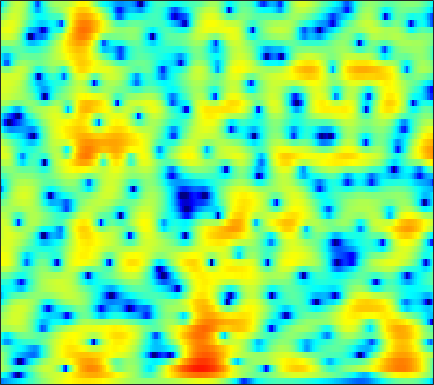

The data file committed next to this chart (first rows):
-11.758, -10.986, -10.13, -9.4219, -8.957, -8.3843, -7.834, -7.4086, -6.8112, -6.1617, -5.4743, -4.9447, -4.2172, -3.4944, -2.9493, -2.2415, -1.5428, -1.0358, -0.38355, 0.23872, 0.83827, 1.2703, 1.8257, 2.3559
-4.052, -4.796, -5.991, -7.516, -8.968, -11.56, -15.4, -19.83, -23.07, -16.25, -11.62, -9.178, -6.682, -4.736, -3.527, -2.168, -1.034, -0.3083, 0.5255, 1.213, 1.779, 2.129, 2.514, 2.819
2.106, 1.349, 0.2783, -0.8312, -1.661, -2.705, -3.587, -4.113, -4.526, -4.598, -4.296, -3.853, -3.041, -2.079, -1.318, -0.3162, 0.6331, 1.28, 2.029, 2.629, 3.051, 3.234, 3.278, 3.054
1.639, 0.5814, -1.026, -2.902, -4.538, -7.137, -10.5, -13.98, -22.11, -29.92, -17.32, -13.52, -10.2, -7.814, -6.353, -4.704, -3.275, -2.305, -1.122, -0.05398, 0.8919, 1.506, 2.205, 2.758
1.278, 0.3979, -0.8573, -2.19, -3.217, -4.604, -5.953, -6.909, -8.036, -8.967, -9.732, -10.23, -10.9, -11.57, -12.05, -12.26, -11.35, -9.895, -7.522, -5.157, -3.039, -1.639, -0.02471, 1.342
-0.3085, -1.06, -1.984, -2.797, -3.331, -3.961, -4.503, -4.877, -5.351, -5.871, -6.473, -7.014, -7.913, -9.008, -9.845, -10.62, -10.37, -9.339, -7.336, -5.175, -3.136, -1.752, -0.1246, 1.273
-5.976, -7.943, -10.13, -10.45, -9.485, -7.795, -6.322, -5.474, -4.625, -4.05, -3.682, -3.515, -3.397, -3.328, -3.244, -3.061, -2.786, -2.494, -1.991, -1.34, -0.5833, 0.02809, 0.8818, 1.733
-4.05, -5.382, -6.649, -6.595, -5.777, -4.336, -2.99, -2.169, -1.349, -0.8265, -0.5317, -0.4382, -0.4689, -0.6324, -0.8355, -1.182, -1.55, -1.787, -1.951, -1.867, -1.509, -1.084, -0.3591, 0.483
1.277, 1.323, 1.422, 1.589, 1.739, 1.971, 2.193, 2.314, 2.383, 2.297, 2.025, 1.675, 1.017, 0.07439, -0.8702, -2.47, -4.561, -6.579, -10.04, -13.31, -11.96, -9.263, -6.225, -3.988
1.66, 2.119, 2.621, 3.01, 3.239, 3.453, 3.554, 3.546, 3.42, 3.14, 2.675, 2.187, 1.346, 0.2674, -0.6959, -2.221, -4.004, -5.505, -7.447, -8.652, -8.698, -8.186, -7.232, -6.315
0.8081, 1.391, 2.067, 2.63, 2.981, 3.345, 3.561, 3.623, 3.572, 3.367, 2.998, 2.592, 1.903, 1.031, 0.2708, -0.9035, -2.197, -3.195, -4.488, -5.67, -6.651, -7.176, -7.53, -7.594
-0.9911, -0.2067, 0.7751, 1.641, 2.206, 2.815, 3.26, 3.495, 3.649, 3.624, 3.434, 3.182, 2.673, 1.966, 1.29, 0.1674, -1.234, -2.514, -4.715, -7.696, -11.87, -16.12, -17.91, -12.86
-5.67, -4.092, -2.318, -0.897, -0.04328, 0.8542, 1.521, 1.903, 2.273, 2.489, 2.567, 2.54, 2.381, 2.079, 1.743, 1.146, 0.3369, -0.4353, -1.634, -2.98, -4.324, -5.072, -5.27, -4.548
-8.854, -7.105, -5.308, -4.001, -3.278, -2.595, -2.129, -1.895, -1.633, -1.347, -1.034, -0.7626, -0.3801, -0.01708, 0.2138, 0.4415, 0.5397, 0.573, 0.5827, 0.5279, 0.4824, 0.5094, 0.6528, 0.8934
-6.644, -6.034, -5.422, -5.148, -5.178, -5.522, -6.246, -7.035, -8.157, -8.761, -8.112, -6.958, -5.13, -3.435, -2.353, -1.159, -0.2082, 0.37, 0.9823, 1.458, 1.854, 2.117, 2.414, 2.674
-3.97, -3.783, -3.766, -4.056, -4.531, -5.594, -7.293, -9.11, -12.71, -17.01, -14.88, -11.23, -7.523, -4.917, -3.408, -1.828, -0.5712, 0.1761, 0.9578, 1.586, 2.084, 2.374, 2.676, 2.92
-0.9704, -0.818, -0.846, -1.101, -1.449, -2.12, -2.932, -3.55, -4.306, -4.771, -4.763, -4.455, -3.733, -2.831, -2.119, -1.199, -0.3823, 0.1525, 0.7468, 1.207, 1.499, 1.621, 1.716, 1.752
2.551, 2.684, 2.645, 2.367, 2.019, 1.401, 0.6058, -0.07714, -1.007, -1.922, -2.669, -3.027, -3.116, -2.756, -2.257, -1.45, -0.6826, -0.2047, 0.302, 0.535, 0.4404, 0.1945, -0.3663, -1.19
5.187, 5.21, 5.047, 4.634, 4.162, 3.296, 2.11, 0.9735, -0.9216, -3.446, -6.903, -10.19, -12.81, -9.479, -6.74, -4.104, -2.342, -1.444, -0.7335, -0.5413, -0.7615, -1.268, -2.542, -4.689
5.098, 5.05, 4.827, 4.407, 3.939, 3.099, 2.001, 0.9762, -0.7133, -2.744, -5.025, -6.614, -7.684, -7.052, -6.015, -4.653, -3.62, -3.02, -2.596, -2.437, -2.491, -2.711, -3.179, -3.709
4.286, 4.287, 4.163, 3.896, 3.59, 3.039, 2.353, 1.733, 0.8052, -0.1689, -1.113, -1.754, -2.472, -2.977, -3.261, -3.546, -3.797, -4.023, -4.273, -4.444, -4.625, -4.673, -4.588, -4.439
3.658, 3.848, 3.97, 3.938, 3.821, 3.544, 3.12, 2.752, 2.189, 1.546, 0.8359, 0.2702, -0.532, -1.435, -2.191, -3.333, -4.616, -5.717, -7.106, -8.215, -8.673, -8.481, -7.832, -7.122
2.945, 3.491, 3.952, 4.121, 4.095, 3.908, 3.571, 3.284, 2.869, 2.425, 1.937, 1.52, 0.837, -0.08705, -0.9855, -2.591, -4.821, -7.055, -11.75, -21.52, -22.69, -15.12, -11.24, -9.492
2.858, 3.505, 3.887, 3.812, 3.483, 2.766, 1.942, 1.332, 0.8319, 0.8155, 1.124, 1.367, 1.522, 1.4, 1.067, 0.2823, -0.8799, -1.995, -3.543, -4.924, -5.614, -5.682, -5.673, -5.808
3.193, 3.343, 3.137, 2.413, 1.43, -0.6622, -4.109, -8.429, -15, -7.829, -3.152, -1.065, 0.6769, 1.63, 1.971, 2.064, 1.805, 1.496, 0.9691, 0.3294, -0.2057, -0.6446, -1.151, -1.663
2.311, 2.323, 2.111, 1.577, 0.964, -0.1945, -1.564, -2.52, -3.112, -2.442, -1.104, -0.1164, 0.9585, 1.657, 1.952, 2.083, 1.962, 1.739, 1.29, 0.7552, 0.1276, -0.3622, -1.002, -1.668
0.8223, 1.077, 1.325, 1.447, 1.463, 1.421, 1.341, 1.318, 1.376, 1.547, 1.792, 1.979, 2.164, 2.225, 2.161, 1.898, 1.453, 0.9712, 0.1975, -0.6919, -1.684, -2.396, -3.367, -4.21
-1.233, -0.6304, 0.1399, 0.8594, 1.331, 1.891, 2.34, 2.619, 2.927, 3.135, 3.243, 3.255, 3.144, 2.872, 2.54, 1.905, 1.012, 0.177, -1.205, -2.935, -4.886, -6.473, -8.251, -9.174
-5.165, -3.892, -2.184, -0.6414, 0.3593, 1.472, 2.365, 2.885, 3.406, 3.745, 3.906, 3.906, 3.745, 3.38, 2.954, 2.181, 1.109, 0.08996, -1.662, -3.969, -7.268, -10.81, -19.3, -21.7
-12.37, -8.472, -4.965, -2.499, -1.067, 0.4225, 1.541, 2.195, 2.817, 3.233, 3.445, 3.474, 3.359, 3.064, 2.725, 2.11, 1.3, 0.5608, -0.6141, -1.96, -3.419, -4.461, -5.517, -5.839
-7.306, -5.925, -4.092, -2.455, -1.417, -0.2744, 0.6069, 1.111, 1.621, 1.94, 2.098, 2.13, 2.05, 1.851, 1.63, 1.228, 0.7452, 0.3306, -0.2214, -0.8035, -1.259, -1.547, -1.728, -1.741
-3.42, -2.807, -1.961, -1.192, -0.6909, -0.1759, 0.2025, 0.3757, 0.5405, 0.6051, 0.6136, 0.5913, 0.5097, 0.3578, 0.1885, -0.1012, -0.4523, -0.7329, -1.095, -1.333, -1.445, -1.373, -1.126, -0.6952
-1.099, -0.4843, 0.1173, 0.4432, 0.5235, 0.4088, 0.09071, -0.2388, -0.7463, -1.147, -1.364, -1.399, -1.334, -1.272, -1.322, -1.557, -2.062, -2.575, -3.445, -4.093, -4.267, -3.778, -2.663, -1.247
1.604, 2.188, 2.519, 2.401, 2.005, 1.098, -0.3656, -1.807, -4.271, -6.737, -7.425, -6.417, -4.57, -3.206, -2.623, -2.467, -3.108, -4.179, -6.692, -12.12, -24.46, -12.73, -5.807, -2.004
4.026, 4.108, 3.911, 3.352, 2.661, 1.339, -0.5674, -2.47, -5.861, -10.12, -11.24, -8.951, -6.001, -4.104, -3.185, -2.583, -2.46, -2.691, -3.275, -3.782, -3.779, -2.974, -1.405, 0.2691
4.131, 3.791, 3.211, 2.445, 1.753, 0.6462, -0.6136, -1.607, -2.943, -4.041, -4.722, -4.921, -4.827, -4.515, -4.237, -3.759, -3.198, -2.738, -2.153, -1.458, -0.6387, -0.016, 0.8551, 1.564
2.594, 2.011, 1.195, 0.3279, -0.3299, -1.257, -2.174, -2.915, -3.82, -4.774, -5.715, -6.413, -7.346, -8.109, -8.444, -8.15, -7.065, -5.851, -4.103, -2.482, -0.9725, -0.02431, 1.106, 1.99
-0.3425, -1.206, -2.34, -3.353, -4.028, -4.776, -5.426, -5.889, -6.544, -7.293, -8.313, -9.364, -11.44, -14.98, -19.96, -27.16, -14.98, -10.59, -6.576, -3.775, -1.615, -0.2946, 1.126, 2.292
-4.664, -6.214, -8.277, -9.926, -10.69, -10.88, -10.67, -10.31, -10.05, -9.832, -9.837, -9.986, -10.4, -10.94, -11.18, -10.6, -8.901, -7.181, -4.793, -2.673, -0.8955, 0.2784, 1.579, 2.659
-8.274, -11.03, -16.47, -27.65, -28.31, -19.89, -16.85, -15.37, -13.89, -12.38, -10.84, -9.742, -8.423, -7.255, -6.387, -5.245, -3.995, -3.028, -1.72, -0.4291, 0.6978, 1.506, 2.417, 3.179
-6.462, -7.979, -10.37, -12.68, -14.13, -15.57, -17.7, -20.85, -22.43, -16.2, -11.37, -8.787, -6.278, -4.373, -3.22, -1.946, -0.8675, -0.1478, 0.6878, 1.478, 2.194, 2.683, 3.252, 3.688
-1.898, -2.244, -3.013, -4.101, -5.098, -6.559, -8.186, -9.311, -9.536, -7.84, -5.508, -3.9, -2.19, -0.9084, -0.1799, 0.5366, 1.004, 1.269, 1.534, 1.762, 2.116, 2.38, 2.832, 3.236
1.691, 1.72, 1.532, 1.156, 0.8105, 0.2915, -0.1831, -0.3944, -0.4872, -0.3538, -0.04928, 0.1881, 0.4737, 0.5759, 0.4951, 0.1415, -0.4865, -1.155, -2.148, -3.087, -3.457, -3.077, -1.955, -0.6189
3.199, 3.234, 3.172, 3.026, 2.872, 2.607, 2.314, 2.092, 1.793, 1.481, 1.122, 0.7969, 0.2549, -0.4608, -1.156, -2.363, -3.973, -5.602, -8.783, -14.29, -38.71, -17.5, -9.987, -6.115
3.725, 3.739, 3.707, 3.603, 3.475, 3.254, 2.969, 2.689, 2.243, 1.698, 1.02, 0.4242, -0.5472, -1.692, -2.669, -4.102, -5.669, -6.888, -8.427, -9.706, -10.12, -9.585, -8.178, -6.566
3.918, 3.933, 3.917, 3.852, 3.769, 3.611, 3.37, 3.121, 2.672, 2.046, 1.223, 0.4477, -0.8113, -2.365, -3.729, -5.693, -7.653, -8.785, -9.392, -8.993, -8.127, -7.303, -6.272, -5.391
3.58, 3.546, 3.505, 3.514, 3.557, 3.613, 3.621, 3.569, 3.352, 2.916, 2.209, 1.455, 0.1202, -1.732, -3.554, -6.937, -12.47, -20.98, -19.09, -11, -7.376, -5.69, -4.187, -3.347
0.8291, 0.4048, 0.02148, 0.1026, 0.4868, 1.25, 2.035, 2.506, 2.904, 3.009, 2.784, 2.404, 1.591, 0.4488, -0.6124, -2.259, -3.888, -4.728, -4.821, -3.857, -2.561, -1.7, -0.7777, -0.2384
-5.513, -7.926, -12.62, -13.03, -9.079, -4.97, -2.34, -1.034, 0.1337, 0.8069, 1.074, 1.082, 0.8674, 0.4949, 0.1472, -0.3162, -0.6723, -0.8039, -0.7898, -0.5358, -0.09058, 0.2601, 0.7605, 1.187
-6.374, -7.604, -9.128, -9.044, -7.686, -5.507, -3.686, -2.652, -1.716, -1.166, -0.9237, -0.8899, -0.9624, -1.111, -1.234, -1.343, -1.364, -1.3, -1.099, -0.771, -0.329, 0.05972, 0.5929, 1.153
-3.124, -3.096, -3.035, -2.845, -2.607, -2.229, -1.89, -1.708, -1.661, -1.847, -2.201, -2.558, -3.044, -3.468, -3.667, -3.758, -3.645, -3.448, -3.024, -2.466, -1.813, -1.231, -0.4234, 0.4274
0.1991, 0.4863, 0.7354, 0.8505, 0.8416, 0.7088, 0.3809, -0.04473, -0.8411, -1.963, -3.428, -4.717, -6.546, -8.044, -8.594, -8.511, -7.88, -7.319, -6.56, -5.727, -4.725, -3.858, -2.551, -1.208
2.934, 3.254, 3.513, 3.57, 3.474, 3.127, 2.49, 1.774, 0.4572, -1.371, -3.931, -6.556, -11.73, -22.64, -27.44, -16.18, -13.09, -12.29, -12.33, -12.43, -11.06, -9.221, -6.497, -4.166
3.984, 4.355, 4.698, 4.84, 4.8, 4.508, 3.928, 3.3, 2.129, 0.5514, -1.435, -3.16, -5.705, -8.011, -9.23, -10.13, -11.04, -12.23, -15.09, -20.05, -17.79, -13.24, -9.033, -6.576
2.719, 3.296, 3.916, 4.337, 4.494, 4.49, 4.218, 3.836, 3.092, 2.084, 0.8415, -0.1933, -1.64, -3.063, -4.053, -5.258, -6.32, -7.029, -7.768, -8.047, -7.704, -7.128, -6.237, -5.641
-0.4062, 0.5989, 1.737, 2.611, 3.09, 3.488, 3.599, 3.482, 3.094, 2.448, 1.554, 0.7324, -0.494, -1.829, -2.84, -4.1, -5.063, -5.501, -5.715, -5.476, -4.931, -4.41, -3.786, -3.255
-4.023, -2.444, -0.6499, 0.7825, 1.635, 2.456, 2.941, 3.086, 2.98, 2.539, 1.768, 0.9552, -0.4661, -2.309, -4.011, -6.626, -9.16, -9.968, -8.76, -6.617, -4.675, -3.476, -2.209, -1.234
-7.274, -5.129, -2.718, -0.7516, 0.4147, 1.623, 2.44, 2.821, 2.998, 2.804, 2.232, 1.544, 0.2207, -1.671, -3.569, -7.069, -11.93, -14.05, -10.13, -6.175, -3.548, -2.132, -0.7274, 0.2478
